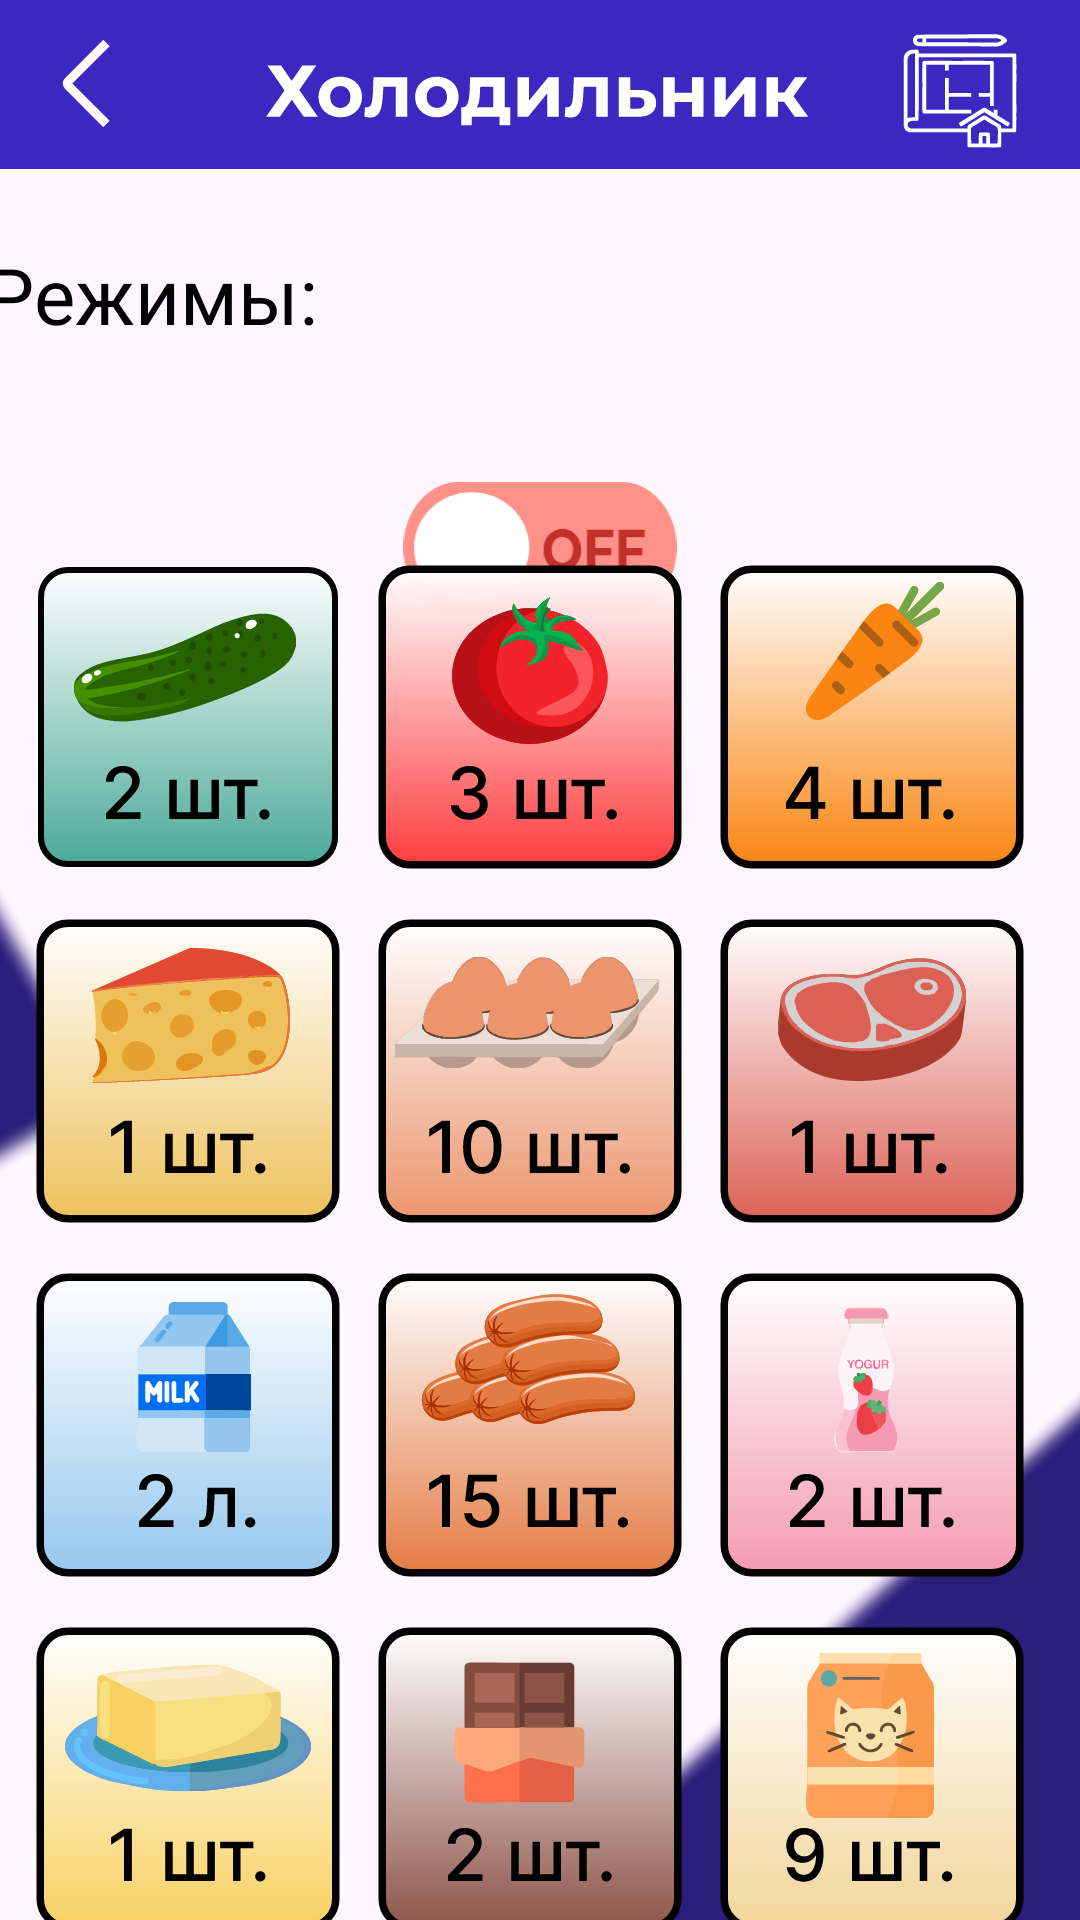

Reconstruct the res/layout file that produces this screen, plus the resources it refers to.
<!-- AndroidManifest.xml: application theme Theme.Smart -->
<!-- res/layout/activity_fridge_device.xml -->
<?xml version="1.0" encoding="utf-8"?>
<androidx.constraintlayout.widget.ConstraintLayout xmlns:android="http://schemas.android.com/apk/res/android"
    xmlns:app="http://schemas.android.com/apk/res-auto"
    xmlns:tools="http://schemas.android.com/tools"
    android:layout_width="match_parent"
    android:layout_height="match_parent"
    tools:context=".activity_fridge_device">

    

    <ImageView
        android:id="@+id/rectangl1"
        android:layout_width="481dp"
        android:layout_height="756dp"
        android:layout_marginStart="-350dp"
        android:layout_marginEnd="411dp"
        android:rotation="-168"
        app:layout_constraintBottom_toBottomOf="parent"
        app:layout_constraintEnd_toEndOf="parent"
        app:layout_constraintHorizontal_bias="0.501"
        app:layout_constraintStart_toStartOf="parent"
        app:layout_constraintTop_toTopOf="parent"
        app:layout_constraintVertical_bias="0.32"
        app:srcCompat="@drawable/backgroundfridge" />

    <ImageView
        android:id="@+id/rectangl2"
        android:layout_width="457dp"
        android:layout_height="651dp"
        android:layout_marginStart="300dp"
        android:layout_marginBottom="-360dp"
        app:layout_constraintBottom_toBottomOf="parent"
        app:layout_constraintEnd_toEndOf="parent"
        app:layout_constraintStart_toStartOf="parent"
        app:srcCompat="@drawable/backgroundfridge" />

    <ImageView
        android:id="@+id/rectangl3"
        android:layout_width="259dp"
        android:layout_height="344dp"
        android:layout_marginStart="400dp"
        android:layout_marginTop="-200dp"
        android:layout_marginEnd="-100dp"
        android:layout_marginBottom="600dp"
        android:rotation="-168"
        app:layout_constraintBottom_toBottomOf="parent"
        app:layout_constraintEnd_toEndOf="parent"
        app:layout_constraintStart_toStartOf="parent"
        app:layout_constraintTop_toTopOf="parent"
        app:srcCompat="@drawable/backgroundfridge" />

    

    

    <TextView
        android:id="@+id/textView4"
        android:layout_width="wrap_content"

        android:layout_height="wrap_content"
        android:layout_marginStart="30dp"
        android:layout_marginTop="60dp"
        android:layout_marginEnd="290dp"
        android:contentDescription="Режимы"
        android:fontFamily="@font/montserrat"
        android:text="Режимы:"
        android:textColor="@color/black"
        android:textSize="26dp"
        app:layout_constraintBottom_toTopOf="@+id/auto"
        app:layout_constraintEnd_toEndOf="parent"
        app:layout_constraintStart_toStartOf="parent"
        app:layout_constraintTop_toTopOf="parent" />


    <ImageView
        android:id="@+id/auto"
        android:layout_width="wrap_content"
        android:layout_height="wrap_content"
        android:layout_marginStart="-200dp"
        android:layout_marginTop="60dp"
        android:layout_marginBottom="600dp"
        android:contentDescription="automode"
        android:onClick="antifreeze"
        app:layout_constraintBottom_toBottomOf="parent"
        app:layout_constraintEnd_toEndOf="parent"
        app:layout_constraintStart_toStartOf="parent"
        app:layout_constraintTop_toBottomOf="@+id/imageView8"
        app:srcCompat="@drawable/antifreeze"
        tools:ignore="HardcodedText,UsingOnClickInXml" />

    <ImageView
        android:id="@+id/hot"
        android:layout_width="wrap_content"
        android:layout_height="wrap_content"
        android:layout_marginStart="100dp"
        android:layout_marginTop="60dp"
        android:layout_marginEnd="100dp"
        android:layout_marginBottom="600dp"
        android:contentDescription="hotmode"
        android:onClick="freeze"
        app:layout_constraintBottom_toBottomOf="parent"
        app:layout_constraintEnd_toEndOf="parent"
        app:layout_constraintStart_toStartOf="parent"
        app:layout_constraintTop_toBottomOf="@+id/imageView8"
        app:srcCompat="@drawable/freeze" />

    <ImageView
        android:id="@+id/cold"
        android:layout_width="wrap_content"
        android:layout_height="wrap_content"
        android:layout_marginStart="200dp"
        android:layout_marginTop="60dp"
        android:layout_marginBottom="600dp"
        android:contentDescription="coldmode"
        android:onClick="recype"
        app:layout_constraintBottom_toBottomOf="parent"
        app:layout_constraintEnd_toEndOf="parent"
        app:layout_constraintStart_toStartOf="parent"
        app:layout_constraintTop_toBottomOf="@+id/imageView8"
        app:srcCompat="@drawable/recype"
        tools:ignore="HardcodedText,UsingOnClickInXml" />

    <Switch
        android:id="@+id/idSwitch"
        android:layout_width="wrap_content"
        android:layout_height="wrap_content"
        android:layout_marginBottom="275dp"
        android:onClick="onSwitchClick"
        android:scaleX="1.2"
        android:scaleY="0.6"
        android:thumb="@drawable/thumb"
        android:track="@drawable/bg_track"
        app:layout_constraintBottom_toBottomOf="parent"
        app:layout_constraintEnd_toEndOf="parent"
        app:layout_constraintStart_toStartOf="parent"
        app:layout_constraintTop_toTopOf="parent"
        tools:ignore="MissingConstraints,UseSwitchCompatOrMaterialXml" />

    

    <ImageView
        android:id="@+id/imageView8"
        android:layout_width="wrap_content"
        android:layout_height="wrap_content"
        android:layout_marginTop="-5dp"
        app:layout_constraintEnd_toEndOf="parent"
        app:layout_constraintHorizontal_bias="0.0"
        app:layout_constraintStart_toStartOf="parent"
        app:layout_constraintTop_toTopOf="parent"
        app:srcCompat="@drawable/fridgebanner" />

    <ImageButton
        android:id="@+id/imageButton"
        android:layout_width="wrap_content"
        android:layout_height="wrap_content"
        android:layout_marginStart="20dp"
        android:background="?attr/selectableItemBackgroundBorderless"
        android:contentDescription="DeviceBackButton"
        android:onClick="pageMainActivity"
        app:layout_constraintBottom_toBottomOf="@+id/imageView8"
        app:layout_constraintStart_toStartOf="parent"
        app:layout_constraintTop_toTopOf="@+id/imageView8"
        app:srcCompat="@drawable/deviceback"
        tools:ignore="TouchTargetSizeCheck" />

    <ImageView
        android:id="@+id/imageView31"
        android:layout_width="40dp"
        android:layout_height="40dp"
        android:layout_marginEnd="20dp"
        android:contentDescription="goToMap"
        android:onClick="goToMap"
        app:layout_constraintBottom_toBottomOf="@+id/imageView8"
        app:layout_constraintEnd_toEndOf="parent"
        app:layout_constraintTop_toTopOf="parent"
        app:srcCompat="@drawable/mapback"
        tools:ignore="TouchTargetSizeCheck" />

    

    <ScrollView
        android:layout_width="349dp"
        android:layout_height="519dp"
        android:layout_marginTop="50dp"
        android:layout_marginBottom="30dp"
        android:contentDescription="product"
        app:layout_constraintBottom_toBottomOf="parent"
        app:layout_constraintEnd_toEndOf="parent"
        app:layout_constraintStart_toStartOf="parent"
        app:layout_constraintTop_toBottomOf="@+id/idSwitch">

        <GridLayout
            android:layout_width="match_parent"
            android:layout_height="wrap_content"
            android:layout_margin="0dp"
            android:columnCount="3"
            android:orientation="horizontal"
            android:padding="0dp">

            <ImageView
                android:layout_width="wrap_content"
                android:layout_height="wrap_content"
                android:layout_margin="4dp"
                android:src="@drawable/cucumber" />

            <ImageView
                android:layout_width="wrap_content"
                android:layout_height="wrap_content"
                android:layout_margin="4dp"
                android:src="@drawable/tomato" />

            <ImageView
                android:layout_width="wrap_content"
                android:layout_height="wrap_content"
                android:layout_margin="4dp"
                android:src="@drawable/carrot" />

            <ImageView
                android:layout_width="wrap_content"
                android:layout_height="wrap_content"
                android:layout_margin="4dp"
                android:src="@drawable/cheese" />

            <ImageView
                android:layout_width="wrap_content"
                android:layout_height="wrap_content"
                android:layout_margin="4dp"
                android:src="@drawable/eggs" />

            <ImageView
                android:layout_width="wrap_content"
                android:layout_height="wrap_content"
                android:layout_margin="4dp"
                android:src="@drawable/meat" />

            <ImageView
                android:layout_width="wrap_content"
                android:layout_height="wrap_content"
                android:layout_margin="4dp"
                android:src="@drawable/milk" />

            <ImageView
                android:layout_width="wrap_content"
                android:layout_height="wrap_content"
                android:layout_margin="4dp"
                android:src="@drawable/sausages" />

            <ImageView
                android:layout_width="wrap_content"
                android:layout_height="wrap_content"
                android:layout_margin="4dp"
                android:src="@drawable/yogurt" />

            <ImageView
                android:layout_width="wrap_content"
                android:layout_height="wrap_content"
                android:layout_margin="4dp"
                android:src="@drawable/butter" />

            <ImageView
                android:layout_width="wrap_content"
                android:layout_height="wrap_content"
                android:layout_margin="4dp"
                android:src="@drawable/chocolate" />

            <ImageView
                android:layout_width="wrap_content"
                android:layout_height="wrap_content"
                android:layout_margin="4dp"
                android:src="@drawable/catfood" />

        </GridLayout>

    </ScrollView>

    



</androidx.constraintlayout.widget.ConstraintLayout>
<!-- resources referenced by this layout -->
<resources>
  <color name="black">#FF000000</color>
  <!-- drawable bg_track (drawable) -->
  <?xml version="1.0" encoding="utf-8"?>
  <selector xmlns:android="http://schemas.android.com/apk/res/android">
  
      <item android:state_checked="true"
          android:state_enabled="false"
          android:drawable="@drawable/on_disable"/>
  
      <item android:state_checked="false"
          android:state_enabled="false"
          android:drawable="@drawable/off_disable"/>
  
      <item android:state_checked="true"
          android:state_enabled="true"
          android:drawable="@drawable/on"/>
  
      <item android:state_checked="false"
          android:state_enabled="true"
          android:drawable="@drawable/off"/>
  </selector>
  <!-- drawable deviceback (drawable) -->
  <vector xmlns:android="http://schemas.android.com/apk/res/android"
      android:width="17dp"
      android:height="31dp"
      android:viewportWidth="17"
      android:viewportHeight="31">
    <path
        android:pathData="M15.5,2L2.707,14.793C2.317,15.183 2.317,15.817 2.707,16.207L15.5,29"
        android:strokeWidth="3"
        android:fillColor="#00000000"
        android:strokeColor="#FFFAFA"/>
  </vector>
  <!-- drawable thumb (drawable) -->
  <vector xmlns:android="http://schemas.android.com/apk/res/android"
      android:width="38dp"
      android:height="38dp"
      android:viewportWidth="38"
      android:viewportHeight="38">
    <path
        android:pathData="M19,19m-16,0a16,16 0,1 1,32 0a16,16 0,1 1,-32 0"
        android:fillColor="#ffffff"/>
  </vector>
  <style name="Theme.Smart" parent="Base.Theme.Smart" />
  <!-- drawable on (drawable) -->
  <vector xmlns:android="http://schemas.android.com/apk/res/android"
      android:width="178dp"
      android:height="73dp"
      android:viewportWidth="178"
      android:viewportHeight="73">
    <path
        android:pathData="M36.5,0L141.5,0A36.5,36.5 0,0 1,178 36.5L178,36.5A36.5,36.5 0,0 1,141.5 73L36.5,73A36.5,36.5 0,0 1,0 36.5L0,36.5A36.5,36.5 0,0 1,36.5 0z"
        android:fillColor="#8EED85"/>
    <path
        android:pathData="M32.54,49.38C30.77,49.38 29.12,49.1 27.61,48.52C26.11,47.94 24.81,47.13 23.7,46.09C22.62,45.04 21.76,43.82 21.14,42.41C20.55,41 20.25,39.46 20.25,37.8C20.25,36.14 20.55,34.6 21.14,33.19C21.76,31.78 22.63,30.56 23.74,29.51C24.85,28.47 26.15,27.66 27.64,27.08C29.13,26.5 30.75,26.22 32.5,26.22C34.27,26.22 35.9,26.5 37.37,27.08C38.86,27.66 40.15,28.47 41.24,29.51C42.35,30.56 43.21,31.78 43.83,33.19C44.45,34.58 44.76,36.11 44.76,37.8C44.76,39.46 44.45,41.01 43.83,42.44C43.21,43.85 42.35,45.07 41.24,46.12C40.15,47.14 38.86,47.94 37.37,48.52C35.9,49.1 34.29,49.38 32.54,49.38ZM32.5,44.97C33.51,44.97 34.42,44.8 35.26,44.46C36.11,44.11 36.86,43.62 37.5,42.98C38.14,42.34 38.63,41.59 38.97,40.71C39.33,39.84 39.51,38.87 39.51,37.8C39.51,36.73 39.33,35.76 38.97,34.89C38.63,34.01 38.14,33.26 37.5,32.62C36.88,31.98 36.14,31.49 35.29,31.14C34.43,30.8 33.51,30.63 32.5,30.63C31.5,30.63 30.57,30.8 29.72,31.14C28.89,31.49 28.15,31.98 27.51,32.62C26.87,33.26 26.37,34.01 26.01,34.89C25.67,35.76 25.5,36.73 25.5,37.8C25.5,38.85 25.67,39.82 26.01,40.71C26.37,41.59 26.86,42.34 27.48,42.98C28.12,43.62 28.87,44.11 29.72,44.46C30.57,44.8 31.5,44.97 32.5,44.97ZM48.66,49V26.6H52.94L66.16,42.73H64.08V26.6H69.2V49H64.94L51.7,32.87H53.78V49H48.66Z"
        android:fillColor="#248F4C"/>
  </vector>
  <style name="Base.Theme.Smart" parent="Theme.Material3.DayNight.NoActionBar">
          
          
          <item name="windowNoTitle">true</item>
          <item name="android:windowFullscreen">true</item>
      </style>
</resources>
